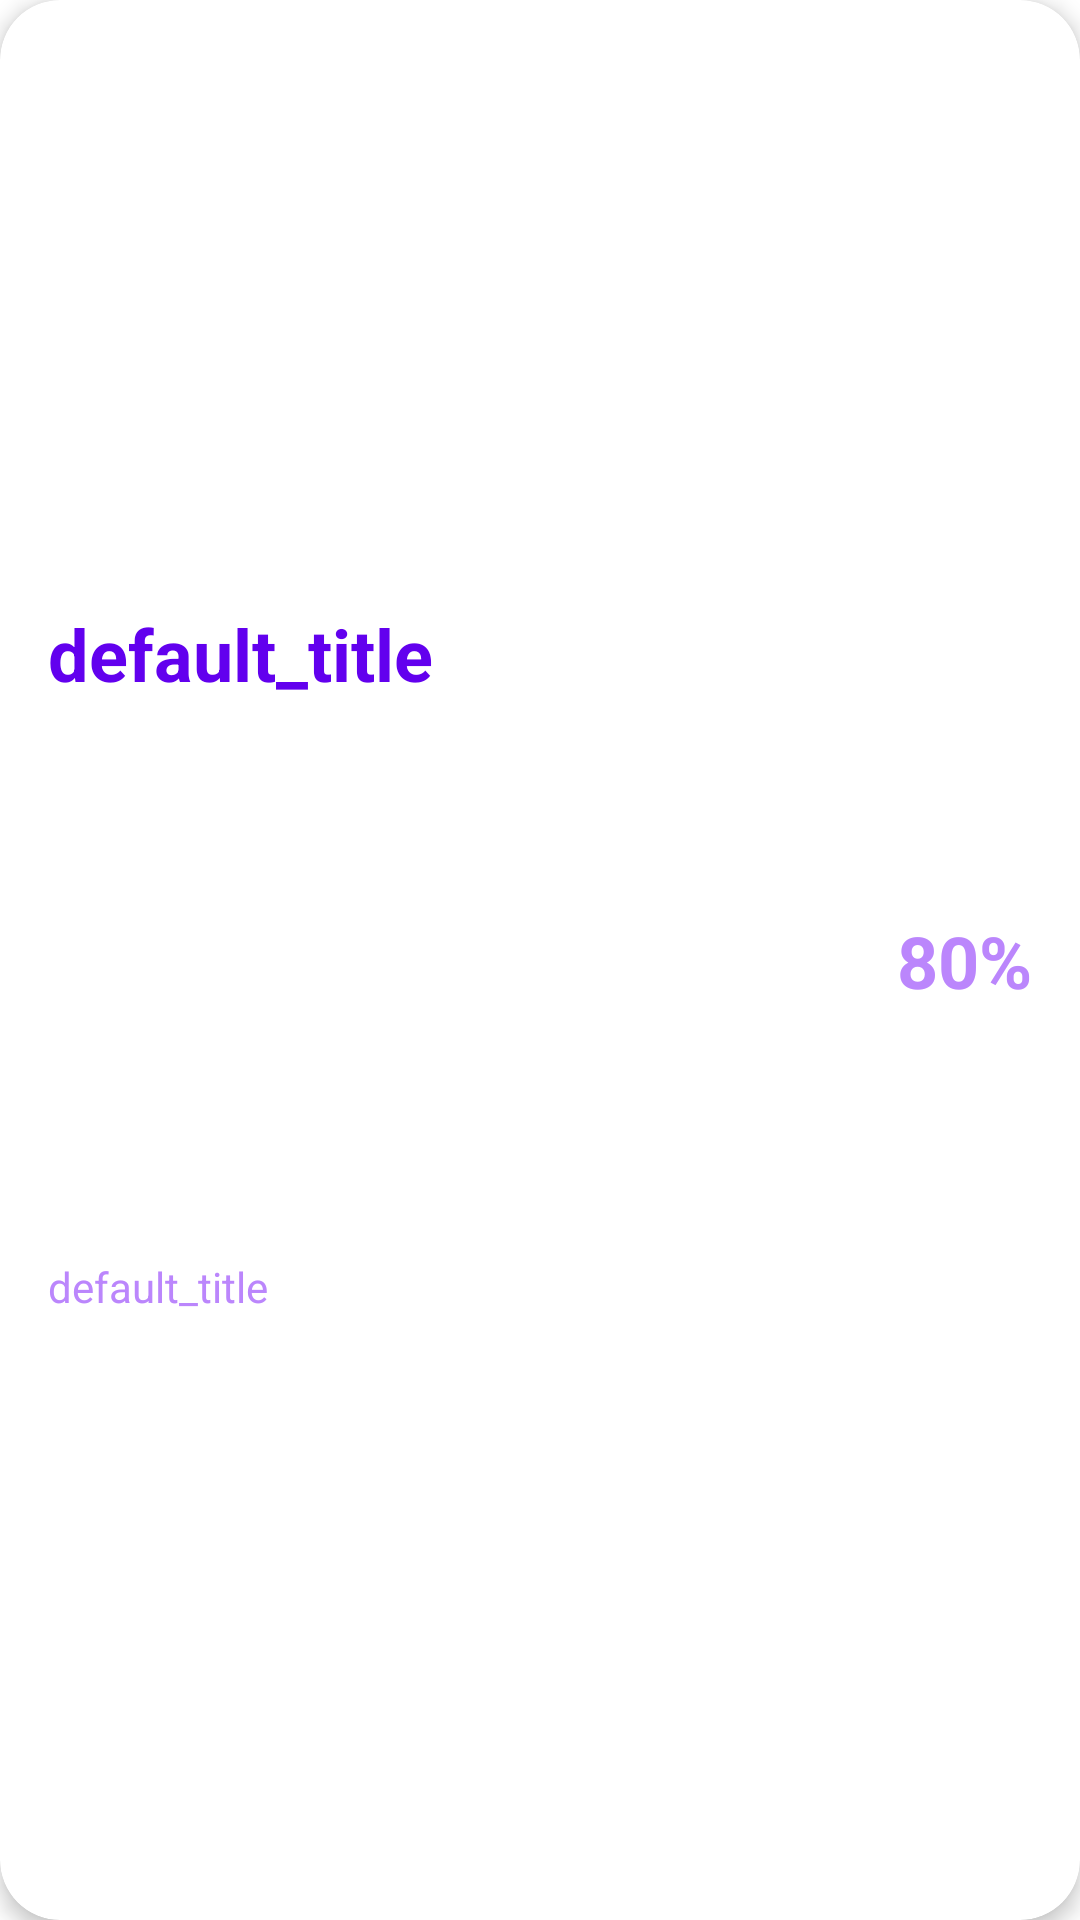

Layout XML and referenced resources for this Android screen:
<!-- AndroidManifest.xml: application theme Theme.Lab_1 -->
<!-- res/layout/results_card.xml -->
<?xml version="1.0" encoding="utf-8"?>
<androidx.cardview.widget.CardView xmlns:android="http://schemas.android.com/apk/res/android"
    android:layout_width="match_parent"
    android:layout_height="wrap_content"
    xmlns:app="http://schemas.android.com/apk/res-auto"

    app:cardCornerRadius="20dp"
    android:layout_margin="4dp"
    app:cardElevation="4dp">

    <androidx.constraintlayout.widget.ConstraintLayout
        android:layout_width="match_parent"
        android:layout_height="match_parent"
        android:padding="16dp">

        <TextView
            android:id="@+id/result_title"
            android:layout_width="wrap_content"
            android:layout_height="wrap_content"

            app:layout_constraintStart_toStartOf="parent"
            app:layout_constraintTop_toTopOf="parent"
            app:layout_constraintBottom_toTopOf="@id/result_subtitle"

            android:textSize="24sp"
            android:textColor="@color/purple_500"
            android:text="@string/default_title"
            android:textStyle="bold"/>

        <TextView
            android:id="@+id/result_subtitle"
            android:layout_width="wrap_content"
            android:layout_height="wrap_content"

            app:layout_constraintStart_toStartOf="parent"
            app:layout_constraintTop_toBottomOf="@id/result_title"
            app:layout_constraintBottom_toBottomOf="parent"

            android:textSize="14sp"
            android:textColor="@color/purple_200"
            android:text="@string/default_title"/>

        <TextView
            android:id="@+id/result_percent"
            android:layout_width="wrap_content"
            android:layout_height="wrap_content"

            app:layout_constraintEnd_toEndOf="parent"
            app:layout_constraintTop_toTopOf="parent"
            app:layout_constraintBottom_toBottomOf="parent"

            android:textSize="24sp"
            android:textColor="@color/purple_200"
            android:text="80%"
            android:textStyle="bold"/>

    </androidx.constraintlayout.widget.ConstraintLayout>



</androidx.cardview.widget.CardView>
<!-- resources referenced by this layout -->
<resources>
  <color name="purple_200">#FFBB86FC</color>
  <color name="purple_500">#FF6200EE</color>
  <string name="default_title">default_title</string>
  <style name="Theme.Lab_1" parent="Theme.MaterialComponents.Light.NoActionBar">
          
          <item name="colorPrimary">@color/purple_500</item>
          <item name="colorPrimaryVariant">@color/purple_700</item>
          <item name="colorOnPrimary">@color/white</item>
          
          <item name="colorSecondary">@color/teal_200</item>
          <item name="colorSecondaryVariant">@color/teal_700</item>
          <item name="colorOnSecondary">@color/black</item>
          
          <item name="android:statusBarColor">?attr/colorPrimaryVariant</item>
          
      </style>
  <color name="purple_700">#FF3700B3</color>
  <color name="white">#FFFFFFFF</color>
  <color name="teal_200">#FF03DAC5</color>
  <color name="teal_700">#FF018786</color>
  <color name="black">#FF000000</color>
</resources>
